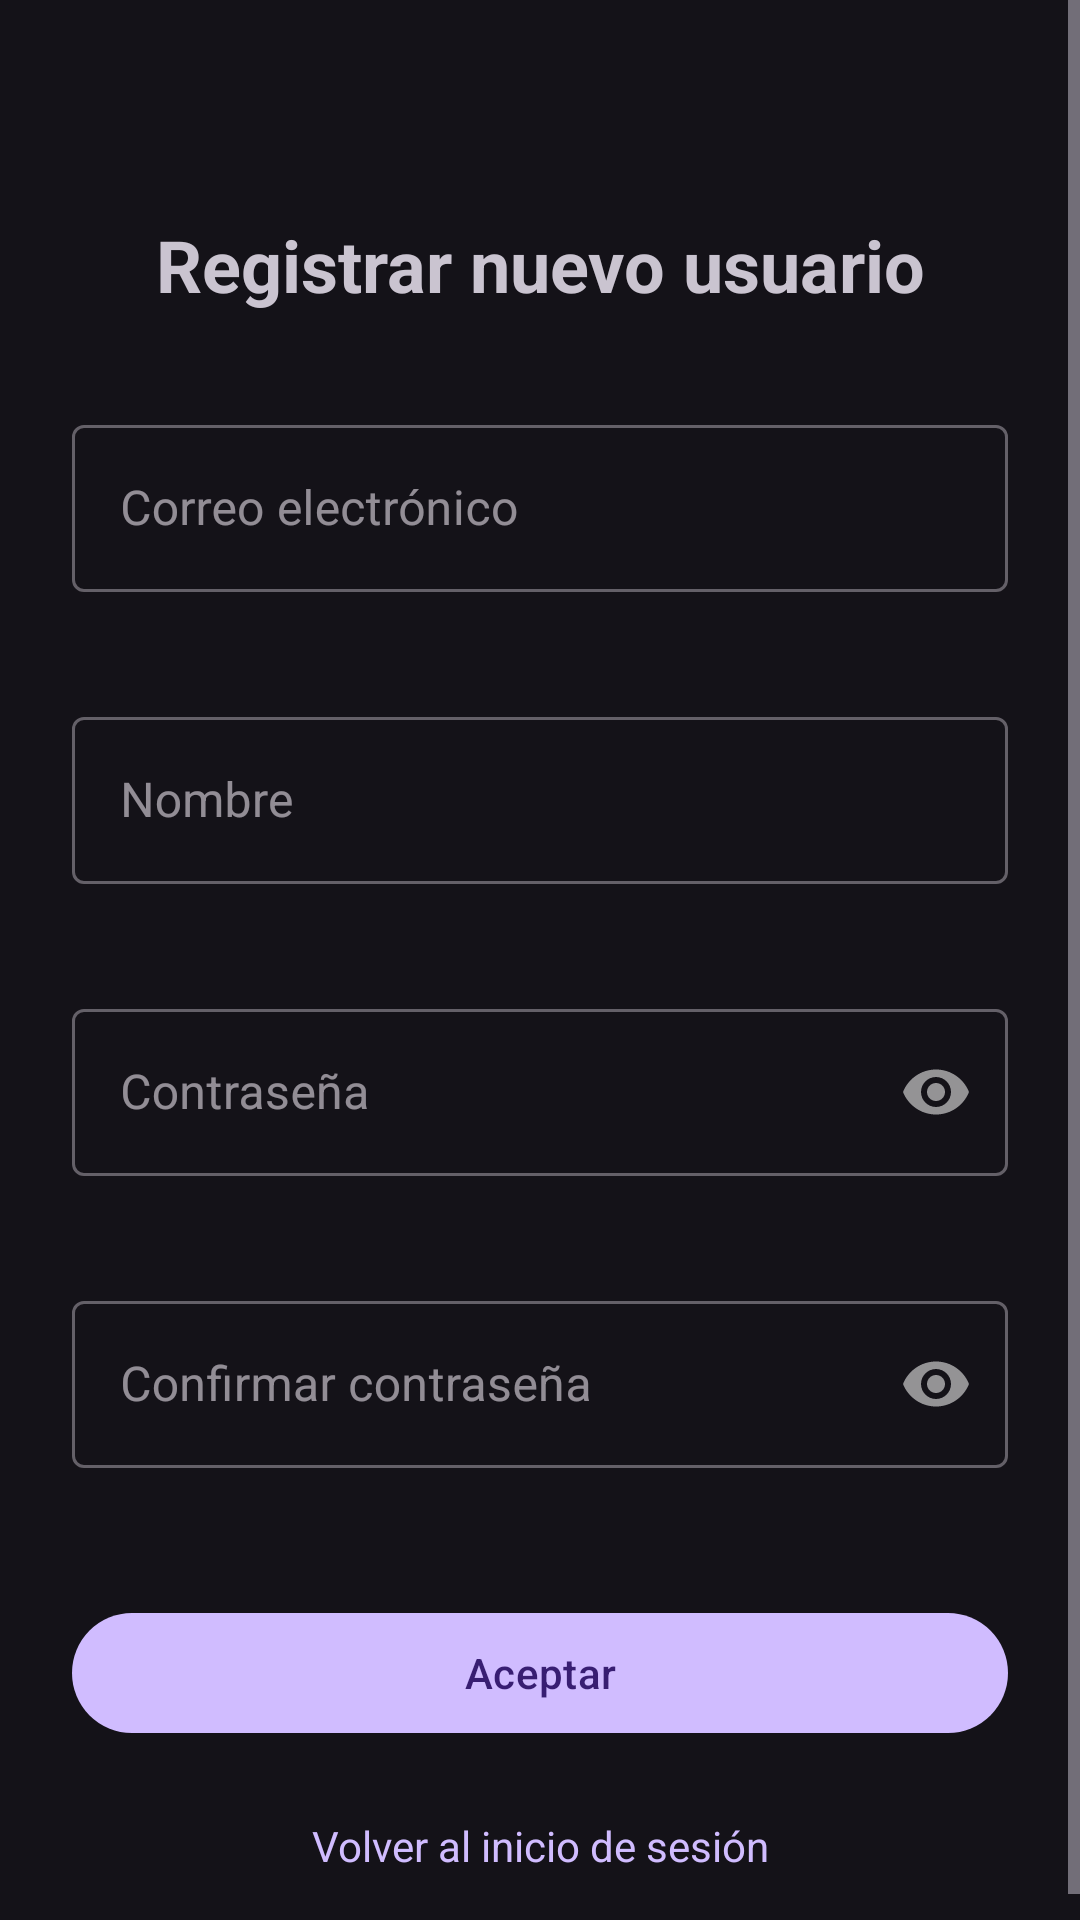

Reconstruct the res/layout file that produces this screen, plus the resources it refers to.
<!-- AndroidManifest.xml: application theme Theme.TUP_FINAL -->
<!-- res/layout/fragment_register.xml -->
<?xml version="1.0" encoding="utf-8"?>
<ScrollView xmlns:android="http://schemas.android.com/apk/res/android"
    xmlns:app="http://schemas.android.com/apk/res-auto"
    xmlns:tools="http://schemas.android.com/tools"
    android:layout_width="match_parent"
    android:layout_height="match_parent"
    android:fillViewport="true">

    <androidx.constraintlayout.widget.ConstraintLayout
        android:layout_width="match_parent"
        android:layout_height="wrap_content"
        android:padding="24dp"
        tools:context=".ui.register.RegisterFragment">

        <TextView
            android:id="@+id/text_register_title"
            android:layout_width="wrap_content"
            android:layout_height="wrap_content"
            android:layout_marginTop="48dp"
            android:text="@string/register_title"
            android:textSize="24sp"
            android:textStyle="bold"
            app:layout_constraintEnd_toEndOf="parent"
            app:layout_constraintStart_toStartOf="parent"
            app:layout_constraintTop_toTopOf="parent" />

        <com.google.android.material.textfield.TextInputLayout
            android:id="@+id/til_register_email"
            style="@style/Widget.MaterialComponents.TextInputLayout.OutlinedBox"
            android:layout_width="0dp"
            android:layout_height="wrap_content"
            android:layout_marginTop="32dp"
            android:hint="@string/hint_email"
            app:errorEnabled="true"
            app:layout_constraintEnd_toEndOf="parent"
            app:layout_constraintStart_toStartOf="parent"
            app:layout_constraintTop_toBottomOf="@id/text_register_title">

            <com.google.android.material.textfield.TextInputEditText
                android:id="@+id/et_register_email"
                android:layout_width="match_parent"
                android:layout_height="wrap_content"
                android:inputType="textEmailAddress"
                android:maxLines="1" />
        </com.google.android.material.textfield.TextInputLayout>

        <com.google.android.material.textfield.TextInputLayout
            android:id="@+id/til_register_name"
            style="@style/Widget.MaterialComponents.TextInputLayout.OutlinedBox"
            android:layout_width="0dp"
            android:layout_height="wrap_content"
            android:layout_marginTop="16dp"
            android:hint="@string/hint_full_name"
            app:errorEnabled="true"
            app:layout_constraintEnd_toEndOf="parent"
            app:layout_constraintStart_toStartOf="parent"
            app:layout_constraintTop_toBottomOf="@id/til_register_email">

            <com.google.android.material.textfield.TextInputEditText
                android:id="@+id/et_register_name"
                android:layout_width="match_parent"
                android:layout_height="wrap_content"
                android:inputType="textPersonName"
                android:maxLines="1" />
        </com.google.android.material.textfield.TextInputLayout>

        <com.google.android.material.textfield.TextInputLayout
            android:id="@+id/til_register_password"
            style="@style/Widget.MaterialComponents.TextInputLayout.OutlinedBox"
            android:layout_width="0dp"
            android:layout_height="wrap_content"
            android:layout_marginTop="16dp"
            android:hint="@string/hint_password"
            app:errorEnabled="true"
            app:layout_constraintEnd_toEndOf="parent"
            app:layout_constraintStart_toStartOf="parent"
            app:layout_constraintTop_toBottomOf="@id/til_register_name"
            app:passwordToggleEnabled="true">

            <com.google.android.material.textfield.TextInputEditText
                android:id="@+id/et_register_password"
                android:layout_width="match_parent"
                android:layout_height="wrap_content"
                android:inputType="textPassword"
                android:maxLines="1" />
        </com.google.android.material.textfield.TextInputLayout>

        <com.google.android.material.textfield.TextInputLayout
            android:id="@+id/til_register_confirm_password"
            style="@style/Widget.MaterialComponents.TextInputLayout.OutlinedBox"
            android:layout_width="0dp"
            android:layout_height="wrap_content"
            android:layout_marginTop="16dp"
            android:hint="@string/hint_confirm_password"
            app:errorEnabled="true"
            app:layout_constraintEnd_toEndOf="parent"
            app:layout_constraintStart_toStartOf="parent"
            app:layout_constraintTop_toBottomOf="@id/til_register_password"
            app:passwordToggleEnabled="true">

            <com.google.android.material.textfield.TextInputEditText
                android:id="@+id/et_register_confirm_password"
                android:layout_width="match_parent"
                android:layout_height="wrap_content"
                android:inputType="textPassword"
                android:maxLines="1" />
        </com.google.android.material.textfield.TextInputLayout>

        <com.google.android.material.button.MaterialButton
            android:id="@+id/btn_register_accept"
            android:layout_width="0dp"
            android:layout_height="wrap_content"
            android:layout_marginTop="24dp"
            android:text="@string/btn_register_accept"
            android:textAllCaps="false"
            app:layout_constraintEnd_toEndOf="parent"
            app:layout_constraintStart_toStartOf="parent"
            app:layout_constraintTop_toBottomOf="@id/til_register_confirm_password" />

        <ProgressBar
            android:id="@+id/progress_register"
            android:layout_width="wrap_content"
            android:layout_height="wrap_content"
            android:layout_marginTop="16dp"
            android:visibility="gone"
            app:layout_constraintEnd_toEndOf="parent"
            app:layout_constraintStart_toStartOf="parent"
            app:layout_constraintTop_toBottomOf="@id/btn_register_accept" />

        <TextView
            android:id="@+id/text_register_error"
            android:layout_width="0dp"
            android:layout_height="wrap_content"
            android:layout_marginTop="12dp"
            android:textColor="@android:color/holo_red_dark"
            android:textAlignment="center"
            android:visibility="gone"
            app:layout_constraintEnd_toEndOf="parent"
            app:layout_constraintStart_toStartOf="parent"
            app:layout_constraintTop_toBottomOf="@id/progress_register" />

        <TextView
            android:id="@+id/text_back_to_login"
            android:layout_width="wrap_content"
            android:layout_height="wrap_content"
            android:layout_marginTop="24dp"
            android:text="@string/back_to_login"
            android:textColor="?attr/colorPrimary"
            android:textSize="14sp"
            app:layout_constraintEnd_toEndOf="parent"
            app:layout_constraintStart_toStartOf="parent"
            app:layout_constraintTop_toBottomOf="@id/text_register_error" />

    </androidx.constraintlayout.widget.ConstraintLayout>
</ScrollView>
<!-- resources referenced by this layout -->
<resources>
  <string name="back_to_login">Volver al inicio de sesión</string>
  <string name="btn_register_accept">Aceptar</string>
  <string name="hint_confirm_password">Confirmar contraseña</string>
  <string name="hint_email">Correo electrónico</string>
  <string name="hint_full_name">Nombre</string>
  <string name="hint_password">Contraseña</string>
  <string name="register_title">Registrar nuevo usuario</string>
  <style name="Theme.TUP_FINAL" parent="Base.Theme.TUP_FINAL" />
  <style name="Base.Theme.TUP_FINAL" parent="Theme.Material3.Dark.NoActionBar">
          
          
      </style>
</resources>
